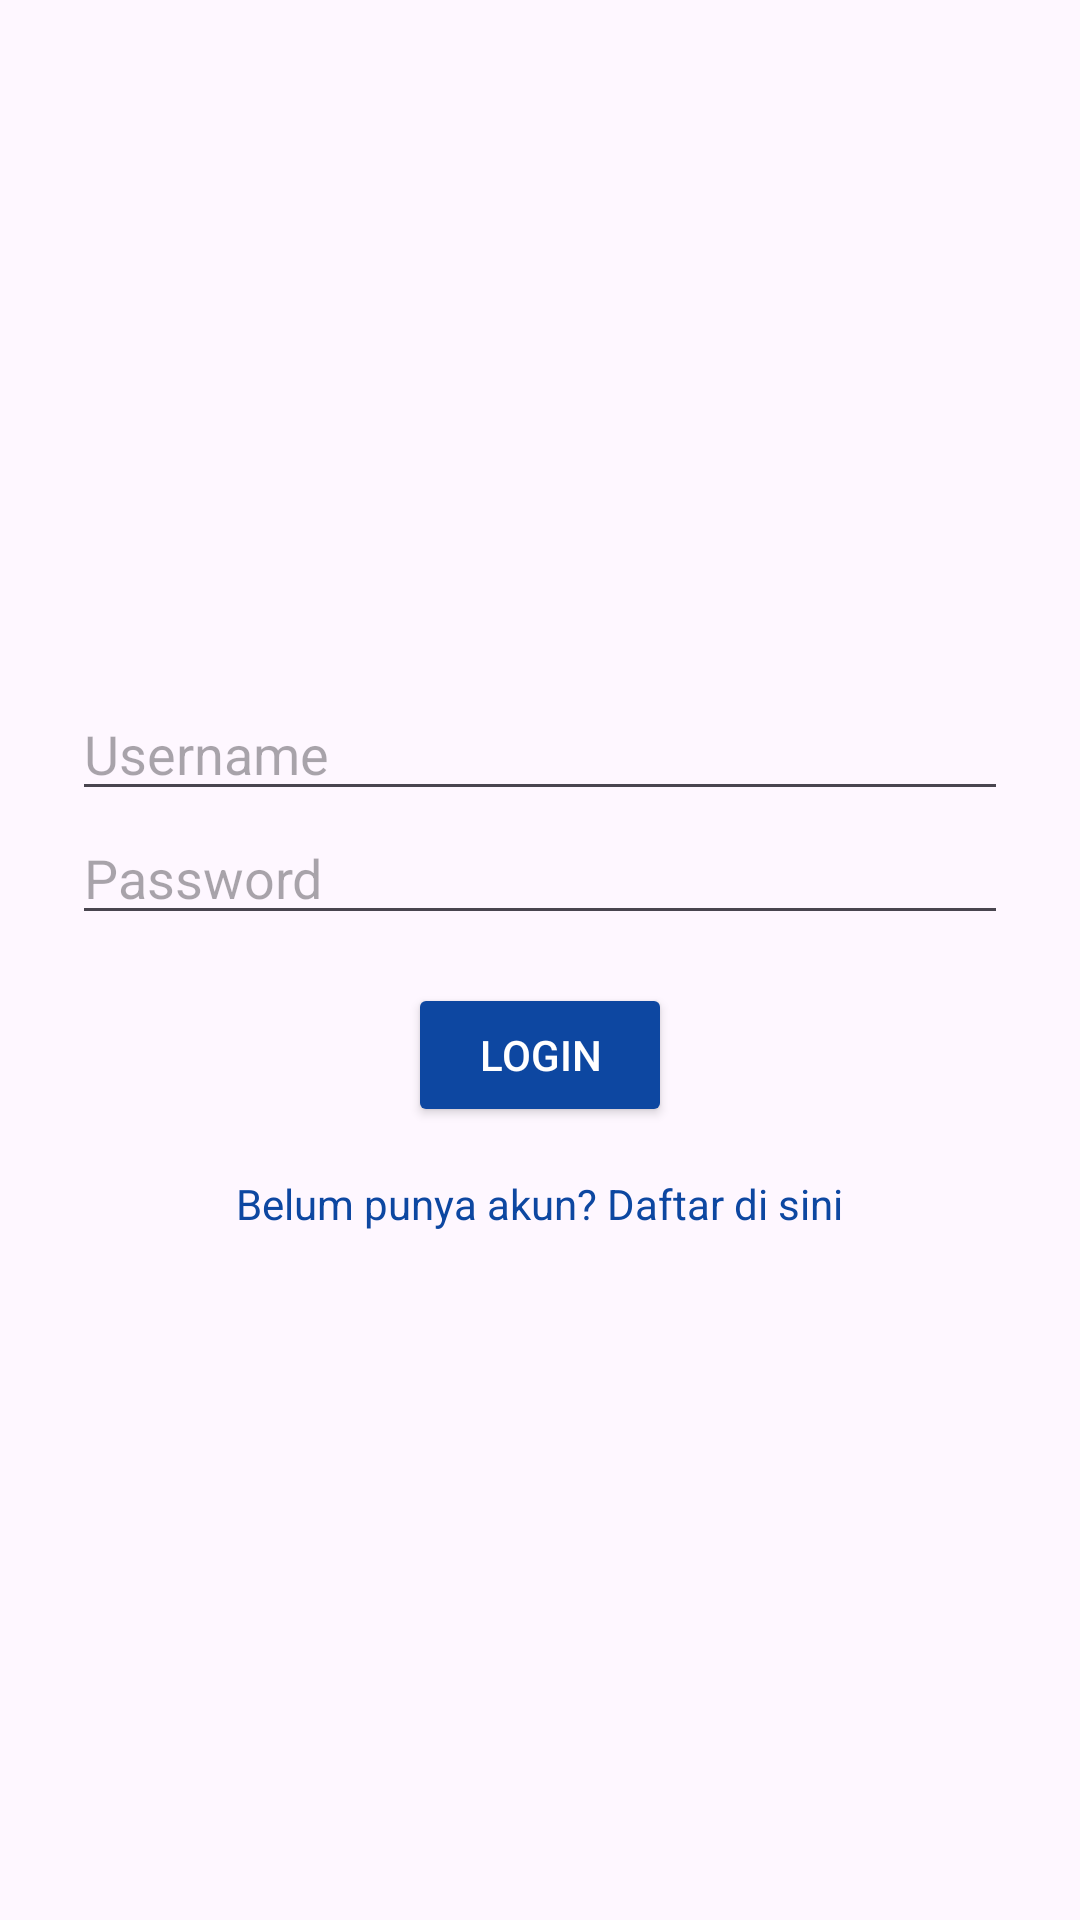

This screen was rendered from an Android layout file. Write that file and the resources it references.
<!-- AndroidManifest.xml: application theme Theme.Tugasmobile3 -->
<!-- res/layout/activity_login.xml -->
<LinearLayout xmlns:android="http://schemas.android.com/apk/res/android"
    android:orientation="vertical"
    android:gravity="center"
    android:padding="24dp"
    android:layout_width="match_parent"
    android:layout_height="match_parent">

    <EditText
        android:id="@+id/etUsername"
        android:hint="Username"
        android:layout_width="match_parent"
        android:layout_height="wrap_content"/>

    <EditText
        android:id="@+id/etPassword"
        android:hint="Password"
        android:inputType="textPassword"
        android:layout_width="match_parent"
        android:layout_height="wrap_content"/>

    <Button
        android:id="@+id/btnLogin"
        android:text="Login"
        android:backgroundTint="#0D47A1"
        android:textColor="#FFFFFF"
        android:layout_marginTop="16dp"
        android:layout_width="wrap_content"
        android:layout_height="wrap_content"/>

    <TextView
        android:id="@+id/tvRegister"
        android:text="Belum punya akun? Daftar di sini"
        android:textColor="#0D47A1"
        android:layout_marginTop="16dp"
        android:layout_width="wrap_content"
        android:layout_height="wrap_content"/>
</LinearLayout>
<!-- resources referenced by this layout -->
<resources>
  <style name="Theme.Tugasmobile3" parent="Base.Theme.Tugasmobile3" />
  <style name="Base.Theme.Tugasmobile3" parent="Theme.Material3.DayNight.NoActionBar">
          
          
      </style>
</resources>
